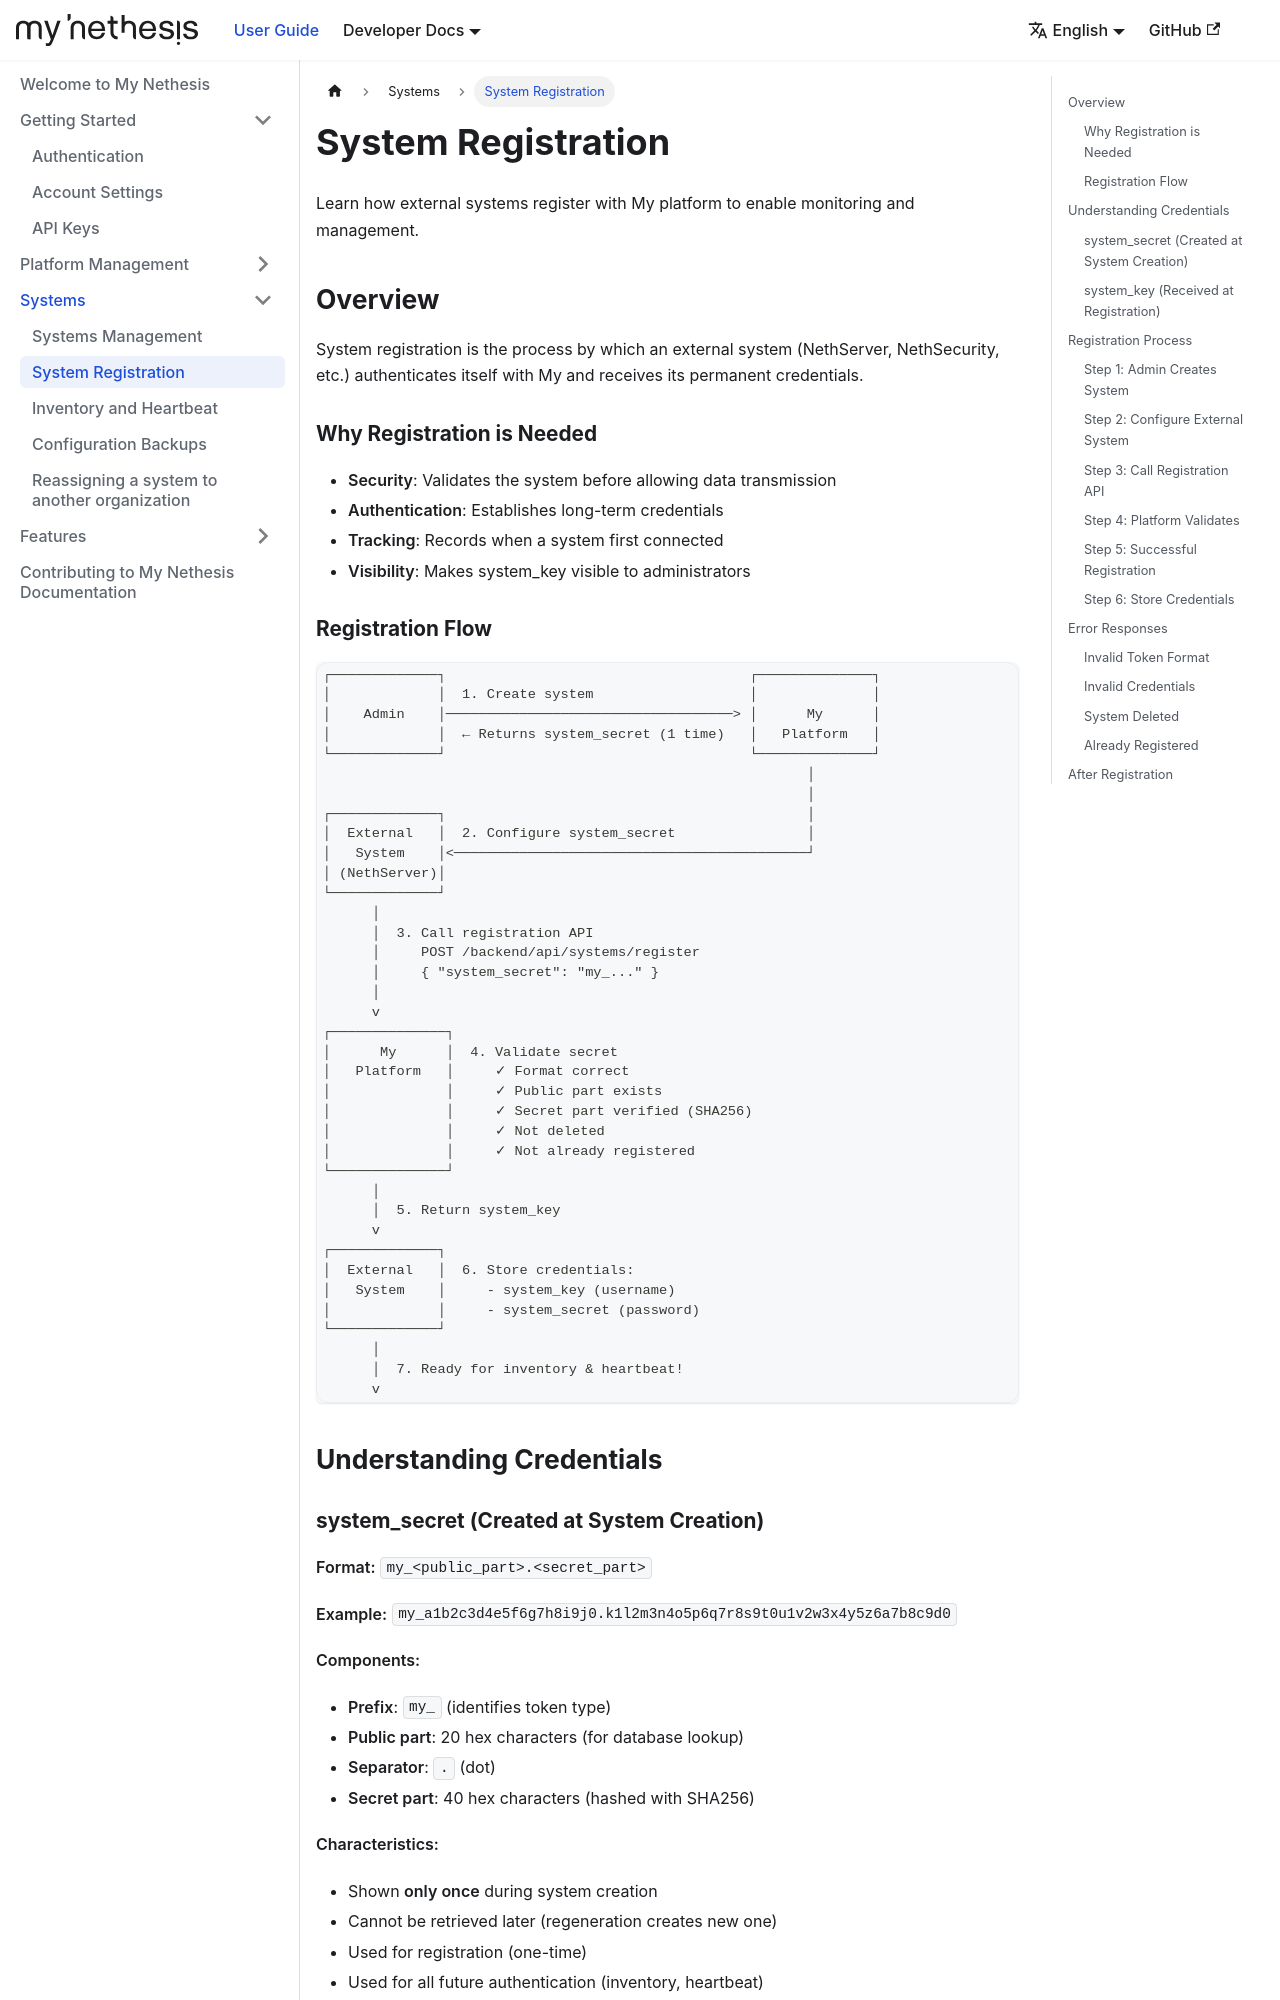

repository: NethServer/my · page: docs/systems/registration/index.html · generator: docusaurus

---
sidebar_position: 2
---

# System Registration

Learn how external systems register with My platform to enable monitoring and management.

## Overview

System registration is the process by which an external system (NethServer, NethSecurity, etc.) authenticates itself with My and receives its permanent credentials.

### Why Registration is Needed

- **Security**: Validates the system before allowing data transmission
- **Authentication**: Establishes long-term credentials
- **Tracking**: Records when a system first connected
- **Visibility**: Makes system_key visible to administrators

### Registration Flow

```
┌─────────────┐                                     ┌──────────────┐
│             │  1. Create system                   │              │
│    Admin    │───────────────────────────────────> │      My      │
│             │  ← Returns system_secret (1 time)   │   Platform   │
└─────────────┘                                     └──────────────┘
                                                           │
                                                           │
┌─────────────┐                                            │
│  External   │  2. Configure system_secret                │
│   System    │<───────────────────────────────────────────┘
│ (NethServer)│
└─────────────┘
      │
      │  3. Call registration API
      │     POST /backend/api/systems/register
      │     { "system_secret": "my_..." }
      │
      v
┌──────────────┐
│      My      │  4. Validate secret
│   Platform   │     ✓ Format correct
│              │     ✓ Public part exists
│              │     ✓ Secret part verified (SHA256)
│              │     ✓ Not deleted
│              │     ✓ Not already registered
└──────────────┘
      │
      │  5. Return system_key
      v
┌─────────────┐
│  External   │  6. Store credentials:
│   System    │     - system_key (username)
│             │     - system_secret (password)
└─────────────┘
      │
      │  7. Ready for inventory & heartbeat!
      v
```

## Understanding Credentials
